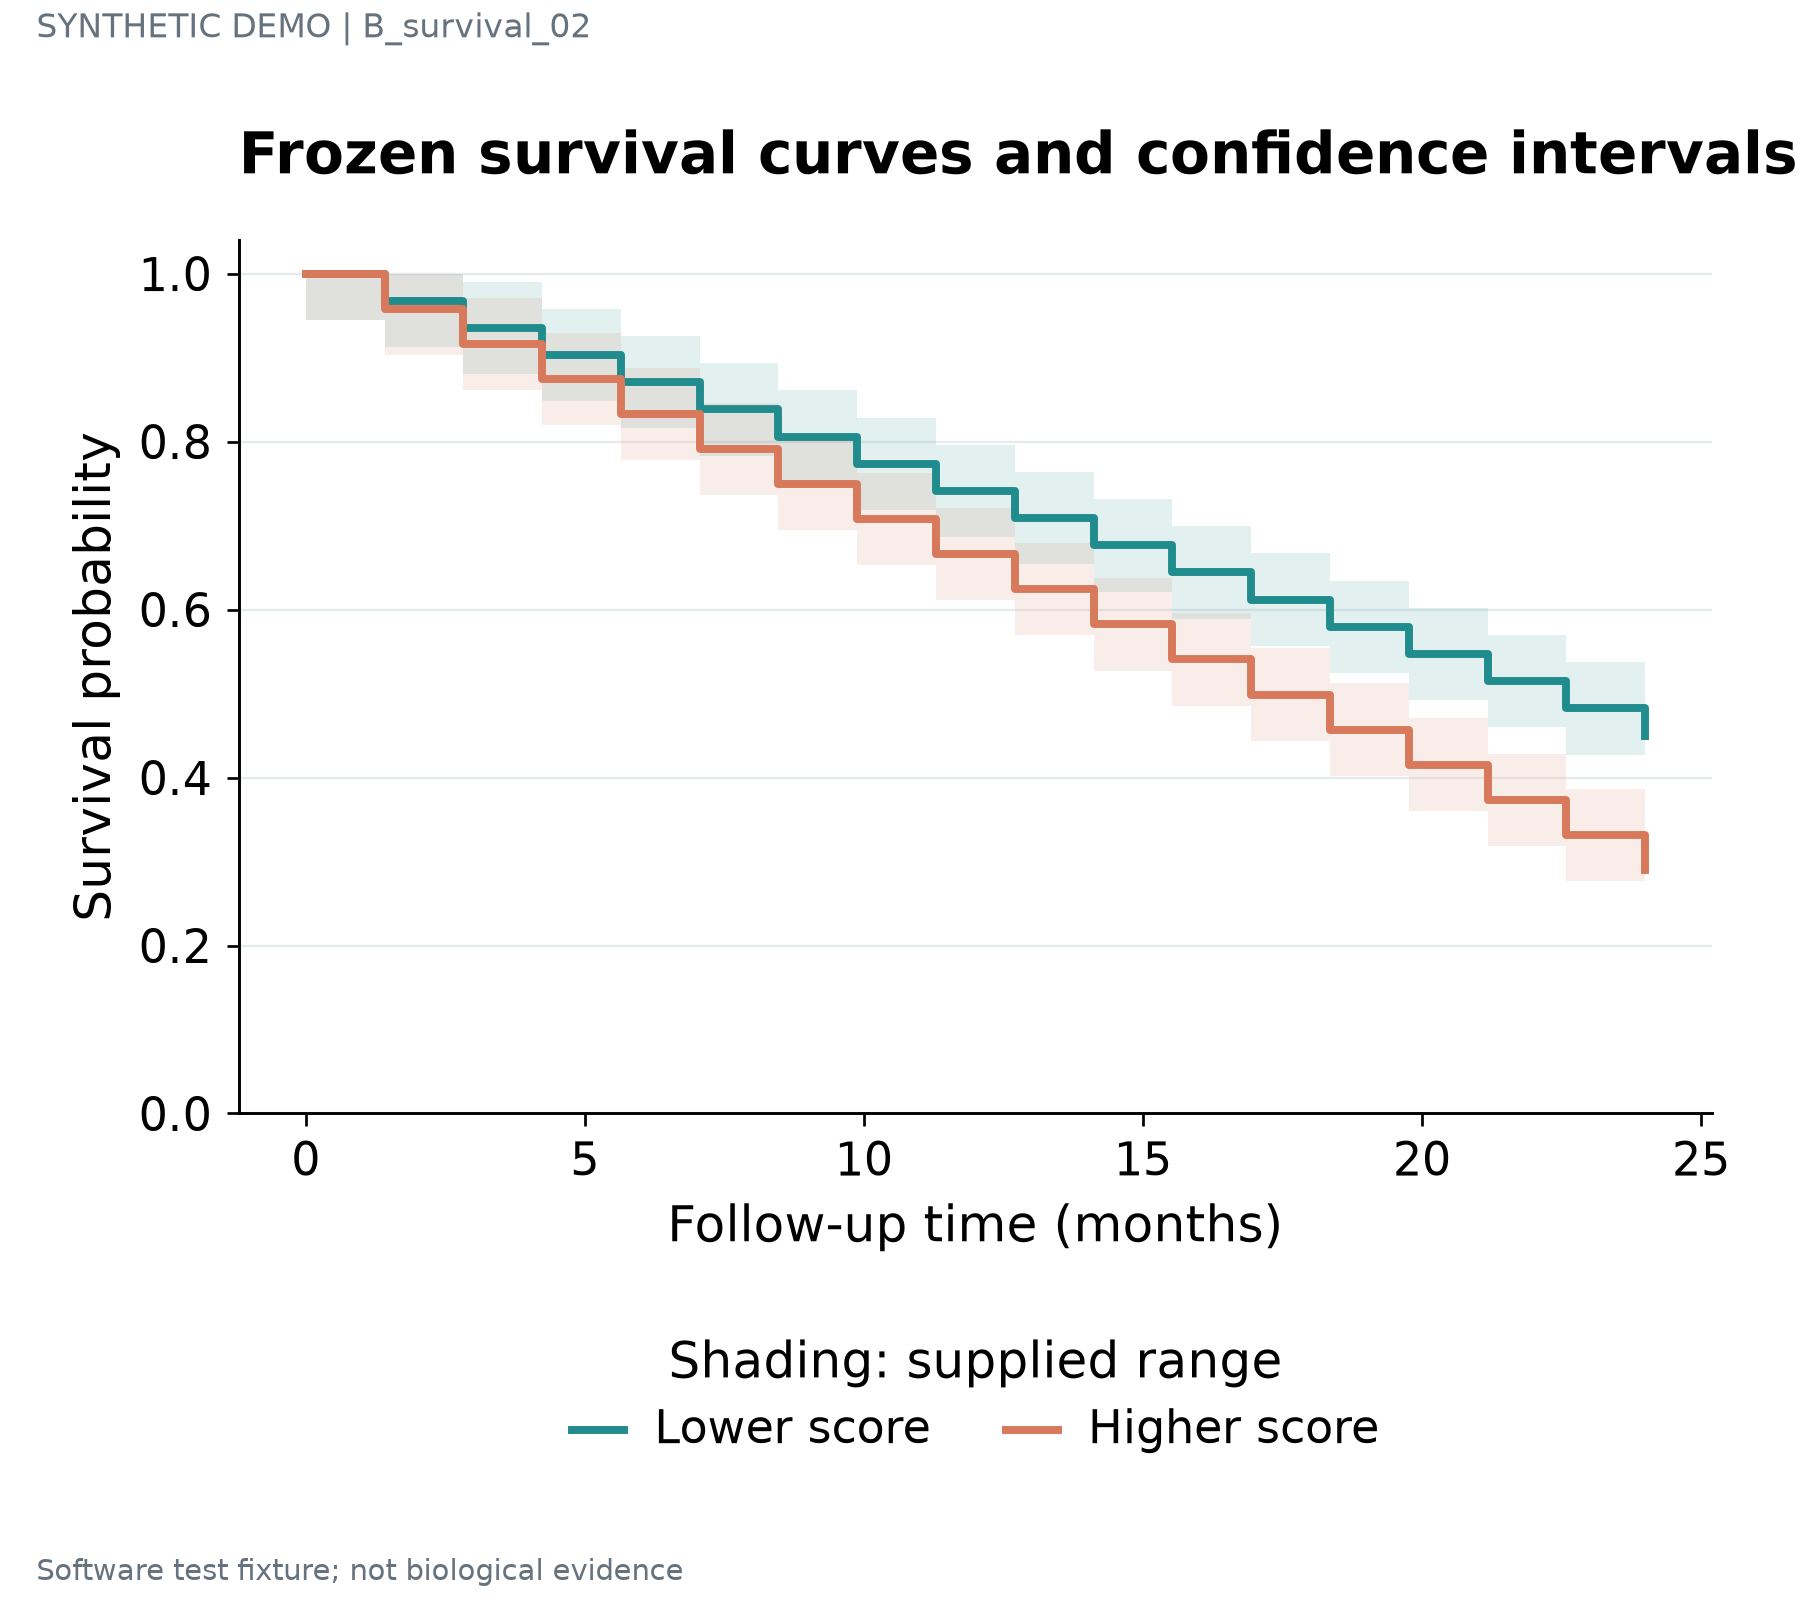

The data file committed next to this chart (first rows):
series	label	x	y	lower	upper	panel_id
Lower score	STAT1 · 1	0.0	1.0	0.945	1.0	p1
Lower score	IRF7 · 2	1.412	0.9676	0.9126	1.0	p1
Lower score	ISG15 · 3	2.824	0.9353	0.8803	0.9903	p1
Lower score	COL1A1 · 4	4.235	0.9029	0.8479	0.9579	p1
Lower score	NDUFA1 · 5	5.647	0.8706	0.8156	0.9256	p1
Lower score	SRSF1 · 6	7.059	0.8382	0.7832	0.8932	p1
Lower score	STAT1 · 7	8.471	0.8059	0.7509	0.8609	p1
Lower score	IRF7 · 8	9.882	0.7735	0.7185	0.8285	p1
Lower score	ISG15 · 9	11.29	0.7412	0.6862	0.7962	p1
Lower score	COL1A1 · 10	12.71	0.7088	0.6538	0.7638	p1
Lower score	NDUFA1 · 11	14.12	0.6765	0.6215	0.7315	p1
Lower score	SRSF1 · 12	15.53	0.6441	0.5891	0.6991	p1
Lower score	STAT1 · 13	16.94	0.6118	0.5568	0.6668	p1
Lower score	IRF7 · 14	18.35	0.5794	0.5244	0.6344	p1
Lower score	ISG15 · 15	19.76	0.5471	0.4921	0.6021	p1
Lower score	COL1A1 · 16	21.18	0.5147	0.4597	0.5697	p1
Lower score	NDUFA1 · 17	22.59	0.4824	0.4274	0.5374	p1
Lower score	SRSF1 · 18	24.0	0.45	0.395	0.505	p1
Higher score	STAT1 · 1	0.0	1.0	0.945	1.0	p1
Higher score	IRF7 · 2	1.412	0.9582	0.9032	1.0	p1
Higher score	ISG15 · 3	2.824	0.9165	0.8615	0.9715	p1
Higher score	COL1A1 · 4	4.235	0.8747	0.8197	0.9297	p1
Higher score	NDUFA1 · 5	5.647	0.8329	0.7779	0.8879	p1
Higher score	SRSF1 · 6	7.059	0.7912	0.7362	0.8462	p1
Higher score	STAT1 · 7	8.471	0.7494	0.6944	0.8044	p1
Higher score	IRF7 · 8	9.882	0.7076	0.6526	0.7626	p1
Higher score	ISG15 · 9	11.29	0.6659	0.6109	0.7209	p1
Higher score	COL1A1 · 10	12.71	0.6241	0.5691	0.6791	p1
Higher score	NDUFA1 · 11	14.12	0.5824	0.5274	0.6374	p1
Higher score	SRSF1 · 12	15.53	0.5406	0.4856	0.5956	p1
Higher score	STAT1 · 13	16.94	0.4988	0.4438	0.5538	p1
Higher score	IRF7 · 14	18.35	0.4571	0.4021	0.5121	p1
Higher score	ISG15 · 15	19.76	0.4153	0.3603	0.4703	p1
Higher score	COL1A1 · 16	21.18	0.3735	0.3185	0.4285	p1
Higher score	NDUFA1 · 17	22.59	0.3318	0.2768	0.3868	p1
Higher score	SRSF1 · 18	24.0	0.29	0.235	0.345	p1
